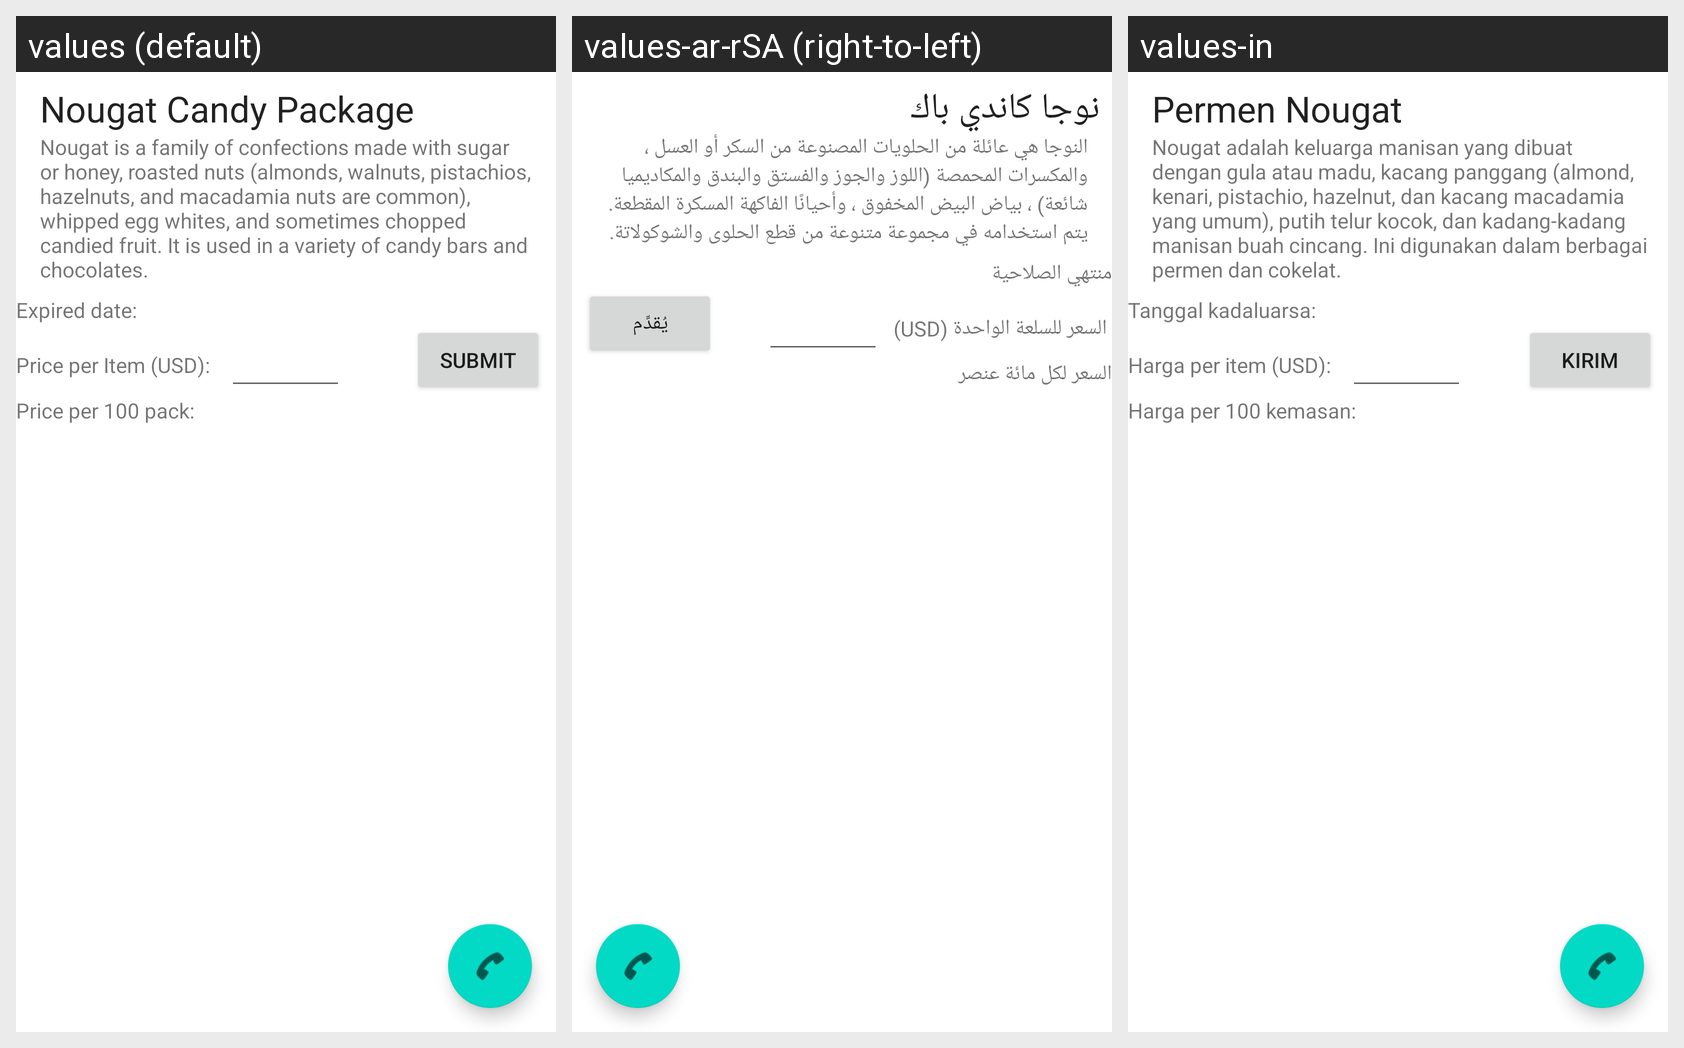

Translations of the strings shown on this Android screen, per locale in the grid:
Android screen res/layout/activity_main.xml rendered under 3 locales, left to right: values (default), values-ar-rSA (right-to-left), values-in. Device: Nexus 5 (rendered at 1080×1920; each locale shown at half size, 540×960, under a caption strip naming it); theme Theme.LocaleTextStarter.
Strings drawn on this screen, with the default value and each locale's value (text and hints the layout hard-codes, and strings that could not be matched under every locale, appear in the picture but are not listed):

nougat
  values: Nougat Candy Package
  values-ar-rSA: نوجا كاندي باك 
  values-in: Permen Nougat

description
  values: Nougat is a family of confections made with sugar or honey, roasted nuts (almonds, walnuts, pistachios, hazelnuts, and macadamia nuts are common), whipped egg whites, and sometimes chopped candied fruit. It is used in a variety of candy bars and chocolates.
  values-ar-rSA: النوجا هي عائلة من الحلويات المصنوعة من السكر أو العسل ، والمكسرات المحمصة (اللوز والجوز والفستق والبندق والمكاديميا شائعة) ، بياض البيض المخفوق ، وأحيانًا الفاكهة المسكرة المقطعة. يتم استخدامه في مجموعة متنوعة من قطع الحلوى والشوكولاتة. 
  values-in: Nougat adalah keluarga manisan yang dibuat dengan gula atau madu, kacang panggang (almond, kenari, pistachio, hazelnut, dan kacang macadamia yang umum), putih telur kocok, dan kadang-kadang manisan buah cincang. Ini digunakan dalam berbagai permen dan cokelat. 

expired_label
  values: Expired date: 
  values-ar-rSA: منتهي الصلاحية 
  values-in: Tanggal kadaluarsa:

price_input_text_label
  values: Price per Item (USD): 
  values-ar-rSA: (USD) السعر للسلعة الواحدة 
  values-in: Harga per item (USD): 

price_submit_text
  values: Submit
  values-ar-rSA: يُقدِّم
  values-in: Kirim

price_text_label
  values: Price per 100 pack: 
  values-ar-rSA: السعر لكل مائة عنصر 
  values-in: Harga per 100 kemasan:
